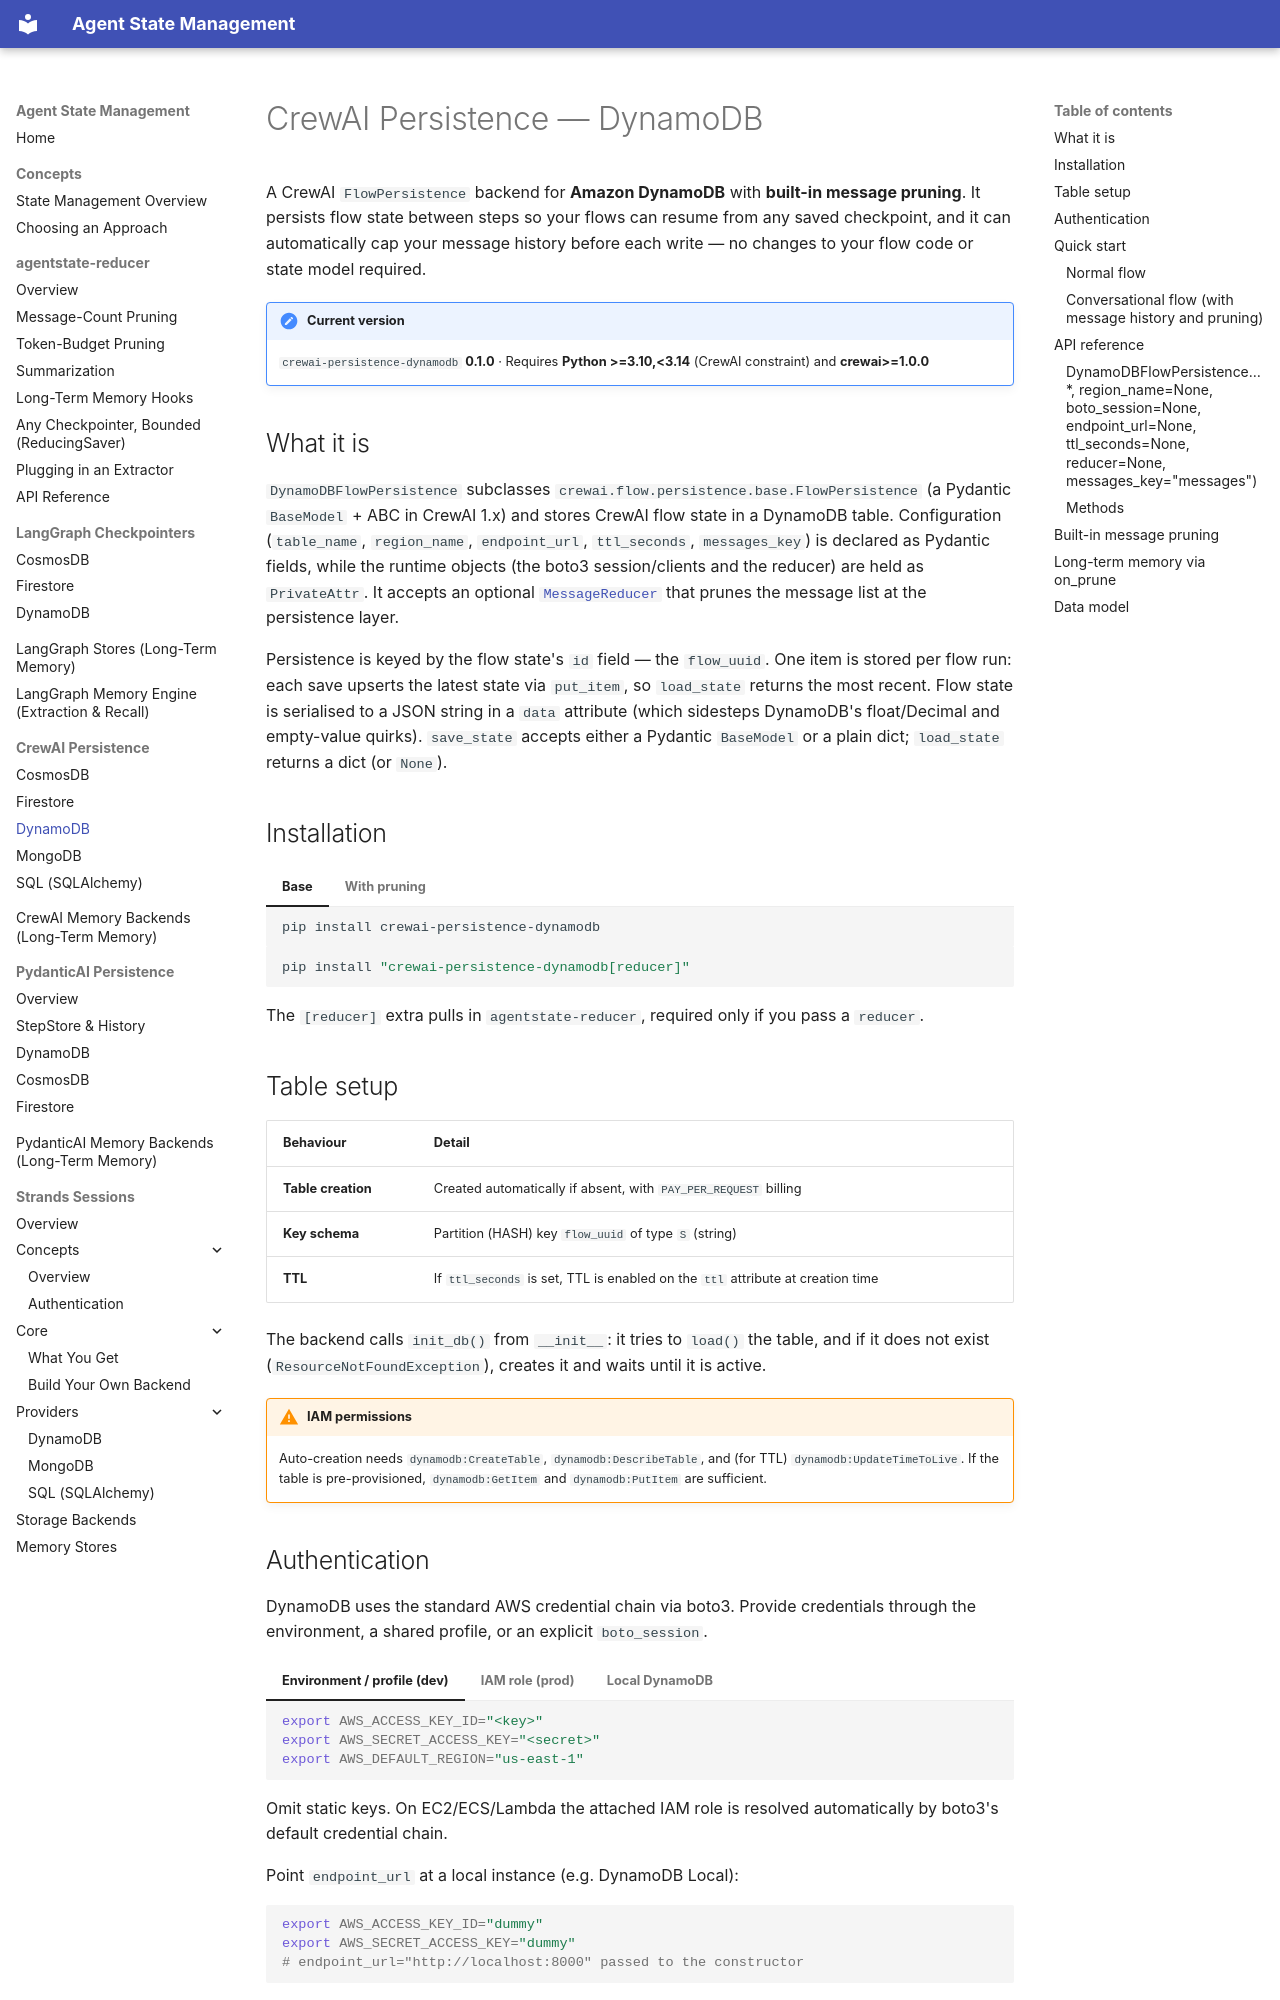

repository: skamalj/agentstate-reducer · page: crewai/dynamodb/index.html · generator: mkdocs

# CrewAI Persistence — DynamoDB

A CrewAI `FlowPersistence` backend for **Amazon DynamoDB** with **built-in message pruning**. It persists flow state between steps so your flows can resume from any saved checkpoint, and it can automatically cap your message history before each write — no changes to your flow code or state model required.

!!! note "Current version"
    `crewai-persistence-dynamodb` **0.1.0** · Requires **Python >=3.10,<3.14** (CrewAI constraint) and **crewai>=1.0.0**

## What it is

`DynamoDBFlowPersistence` subclasses `crewai.flow.persistence.base.FlowPersistence` (a Pydantic `BaseModel` + ABC in CrewAI 1.x) and stores CrewAI flow state in a DynamoDB table. Configuration (`table_name`, `region_name`, `endpoint_url`, `ttl_seconds`, `messages_key`) is declared as Pydantic fields, while the runtime objects (the boto3 session/clients and the reducer) are held as `PrivateAttr`. It accepts an optional [`MessageReducer`](../reducer/index.md) that prunes the message list at the persistence layer.

Persistence is keyed by the flow state's `id` field — the `flow_uuid`. One item is stored per flow run: each save upserts the latest state via `put_item`, so `load_state` returns the most recent. Flow state is serialised to a JSON string in a `data` attribute (which sidesteps DynamoDB's float/Decimal and empty-value quirks). `save_state` accepts either a Pydantic `BaseModel` or a plain dict; `load_state` returns a dict (or `None`).

## Installation

=== "Base"

    ```bash
    pip install crewai-persistence-dynamodb
    ```

=== "With pruning"

    ```bash
    pip install "crewai-persistence-dynamodb[reducer]"
    ```

The `[reducer]` extra pulls in `agentstate-reducer`, required only if you pass a `reducer`.

## Table setup

| Behaviour | Detail |
|---|---|
| **Table creation** | Created automatically if absent, with `PAY_PER_REQUEST` billing |
| **Key schema** | Partition (HASH) key `flow_uuid` of type `S` (string) |
| **TTL** | If `ttl_seconds` is set, TTL is enabled on the `ttl` attribute at creation time |

The backend calls `init_db()` from `__init__`: it tries to `load()` the table, and if it does not exist (`ResourceNotFoundException`), creates it and waits until it is active.

!!! warning "IAM permissions"
    Auto-creation needs `dynamodb:CreateTable`, `dynamodb:DescribeTable`, and (for TTL) `dynamodb:UpdateTimeToLive`. If the table is pre-provisioned, `dynamodb:GetItem` and `dynamodb:PutItem` are sufficient.
